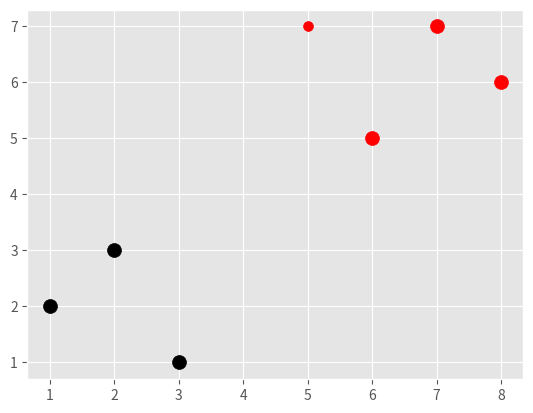

Write the Python code that produced this figure.
from math import sqrt
import numpy as np
import matplotlib.pyplot as plt
from matplotlib import style
from collections import Counter
import warnings

style.use('ggplot')

# plot1 = [1, 3]
# plot2 = [2, 5]

# euclidean_distance = sqrt((plot1[0] - plot2[0])**2 + (plot1[1] - plot2[1])**2)
# print(euclidean_distance)

dataset = {'k': [[1, 2], [2, 3], [3, 1]], 'r': [[6, 5], [7, 7], [8, 6]]}
new_features = [5, 7]


def k_nearest_neighbors(data, predict, k=3):
    if len(data) >= k:
        warnings.warn('K is set to a value less than total voting groups!')
    distances = []
    for group in data:
        for features in data[group]:
            # euclidean_distance = sqrt((features[0] - predict[0]) ** 2 + (features[1] - predict[1]) ** 2)
            # euclidean_distance = np.sqrt(np.sum((np.array(features) - np.array(predict)) ** 2))
            euclidean_distance = np.linalg.norm(np.array(features) - np.array(predict))
            distances.append([euclidean_distance, group])

    votes = [i[1] for i in sorted(distances)[:k]]
    vote_result = Counter(votes).most_common(1)[0][0]

    return vote_result

result = k_nearest_neighbors(dataset, new_features, 3)
print(result)

[[plt.scatter(ii[0], ii[1], s=100, color=i) for ii in dataset[i]] for i in dataset]
plt.scatter(new_features[0], new_features[1], s=50, color=result)
plt.show()
